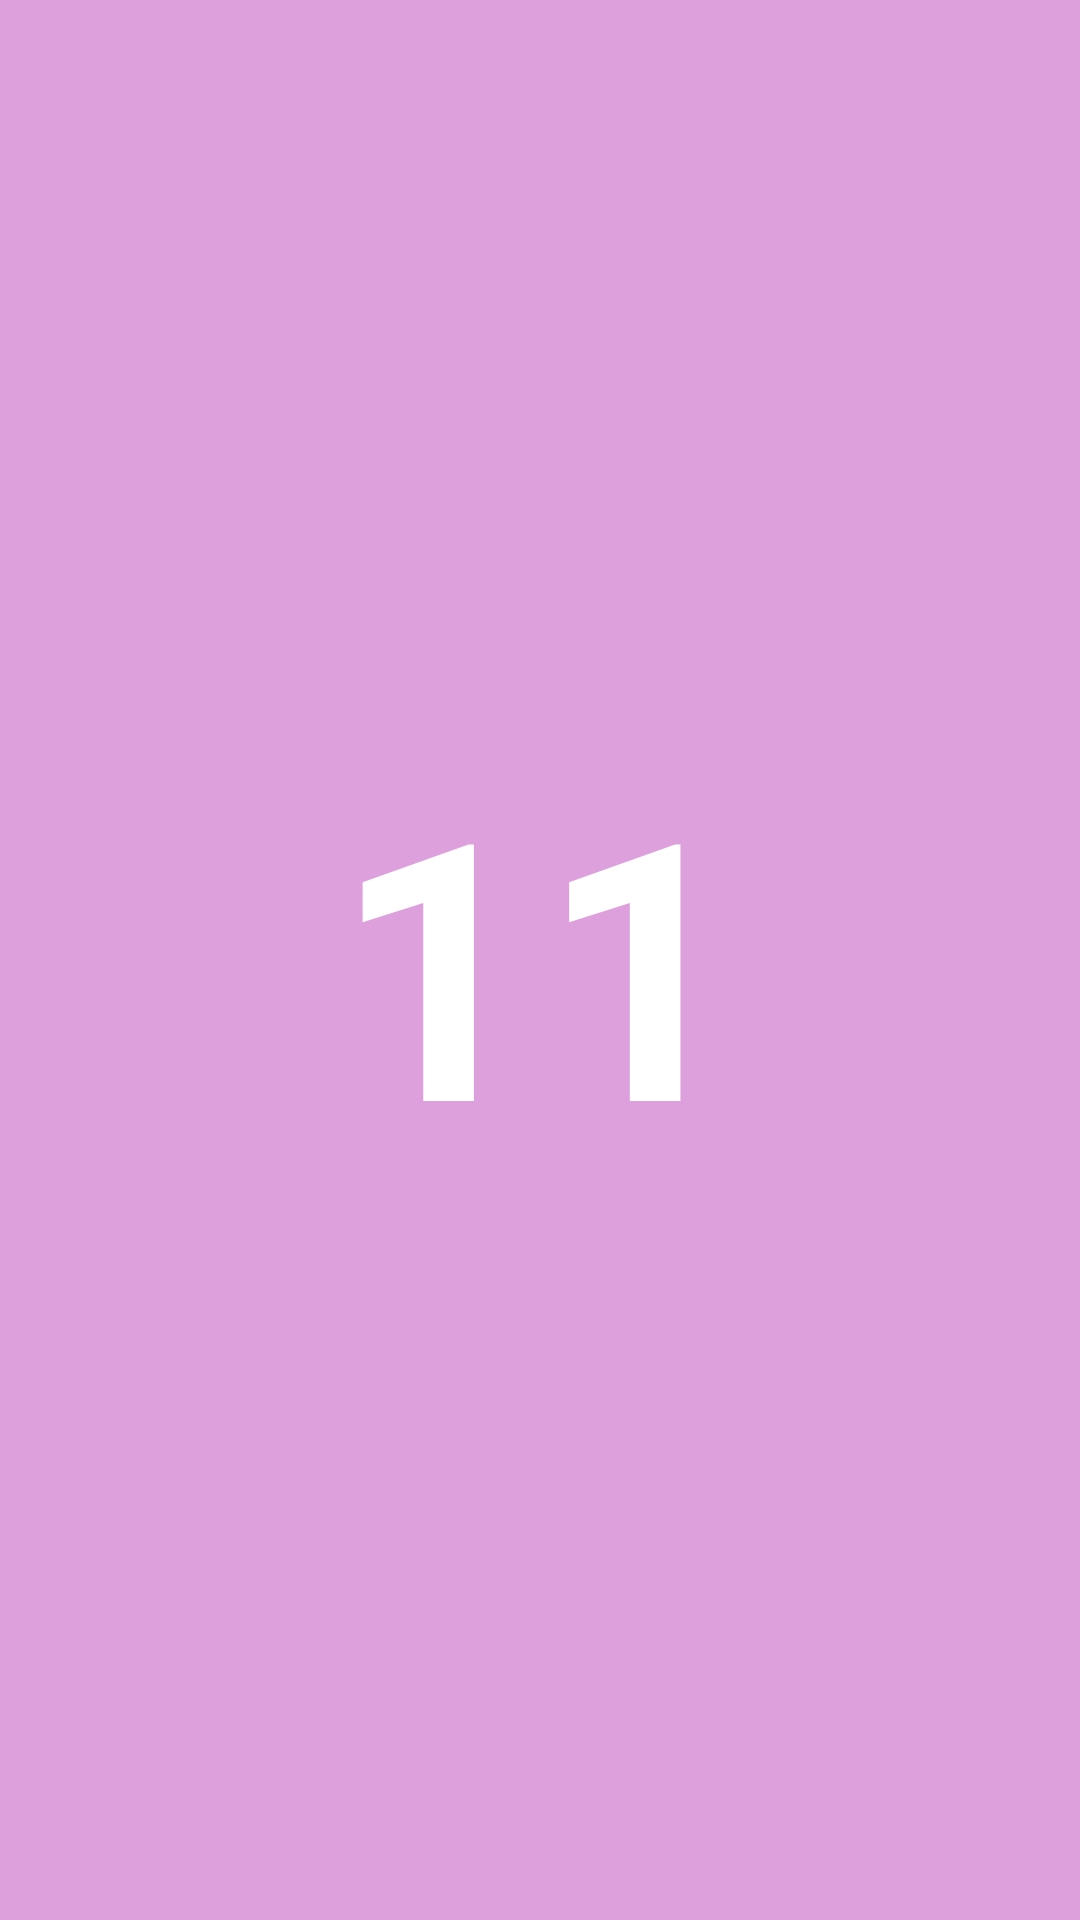

Here is an Android app screen rendered from its layout file. Give the layout XML and the strings, colors and styles it references.
<!-- AndroidManifest.xml: application theme Theme.KotlinInternApp -->
<!-- res/layout/fragment_final_destination.xml -->
<?xml version="1.0" encoding="utf-8"?>
<FrameLayout xmlns:android="http://schemas.android.com/apk/res/android"
    xmlns:tools="http://schemas.android.com/tools"
    android:layout_width="match_parent"
    android:layout_height="match_parent"
    tools:context="view.FinalDestination"
    android:background="@color/finalColor">

    <RelativeLayout
        android:layout_width="match_parent"
        android:layout_height="match_parent">


        <TextView
            android:id="@+id/tvMisfit"
            android:layout_width="wrap_content"
            android:layout_height="wrap_content"
            android:layout_centerInParent="true"
            android:textColor="@color/white"
            android:textSize="120sp"
            android:textStyle="bold"
            android:text="11" />
    </RelativeLayout>
</FrameLayout>
<!-- resources referenced by this layout -->
<resources>
  <color name="finalColor">#DDA0DD</color>
  <color name="white">#FFFFFFFF</color>
  <style name="Theme.KotlinInternApp" parent="Theme.MaterialComponents.DayNight.DarkActionBar">
          
          <item name="colorPrimary">@color/purple_500</item>
          <item name="colorPrimaryVariant">@color/purple_700</item>
          <item name="colorOnPrimary">@color/white</item>
          
          <item name="colorSecondary">@color/teal_200</item>
          <item name="colorSecondaryVariant">@color/teal_700</item>
          <item name="colorOnSecondary">@color/black</item>
          
          <item name="android:statusBarColor" tools:targetApi="l">?attr/colorPrimaryVariant</item>
          
      </style>
  <color name="purple_500">#FF6200EE</color>
  <color name="purple_700">#FF3700B3</color>
  <color name="teal_200">#FF03DAC5</color>
  <color name="teal_700">#FF018786</color>
  <color name="black">#FF000000</color>
</resources>
